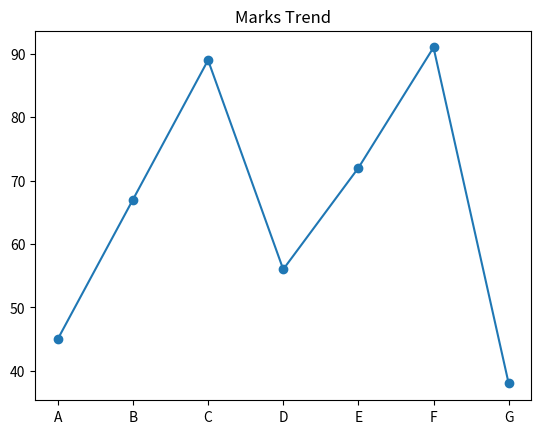
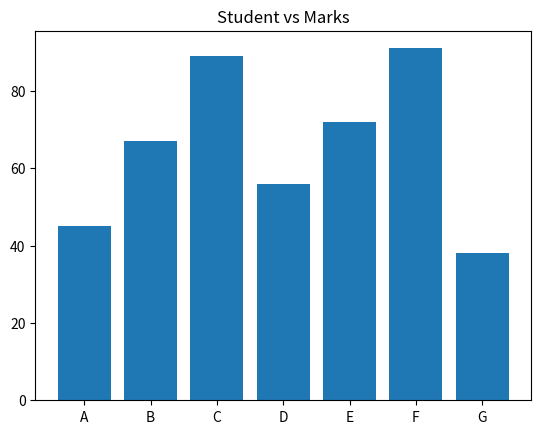
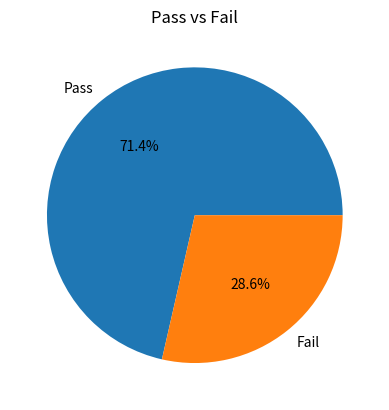
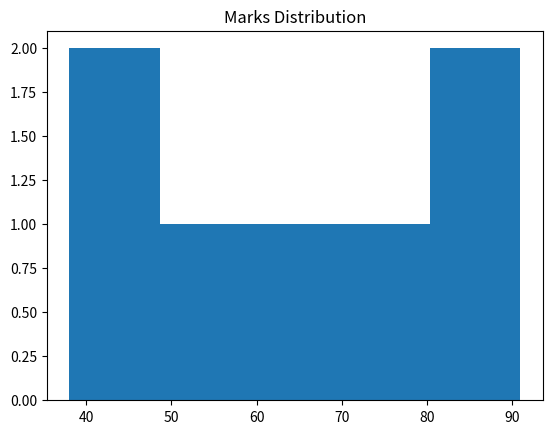
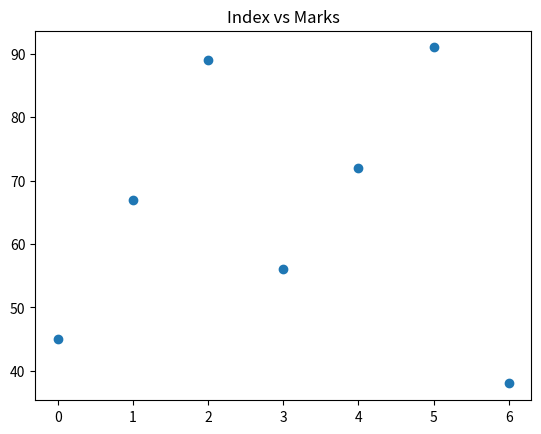

Source code (Python) for these figures, in order:
import matplotlib.pyplot as plt
import pandas as pd
import numpy as np

marks = np.array([45, 67, 89, 56, 72, 91, 38])
students = ["A", "B", "C", "D", "E", "F", "G"]

df = pd.DataFrame({"Student": students, "Marks": marks})


plt.plot(df["Student"], df["Marks"], marker='o')
plt.title("Marks Trend")
plt.show()

plt.bar(df["Student"], df["Marks"])
plt.title("Student vs Marks")
plt.show()

pass_fail = ["Pass" if m > 50 else "Fail" for m in marks]
pd.Series(pass_fail).value_counts().plot.pie(autopct="%1.1f%%")
plt.title("Pass vs Fail")
plt.show()

plt.hist(marks, bins=5)
plt.title("Marks Distribution")
plt.show()

plt.scatter(range(len(marks)), marks)
plt.title("Index vs Marks")
plt.show()
